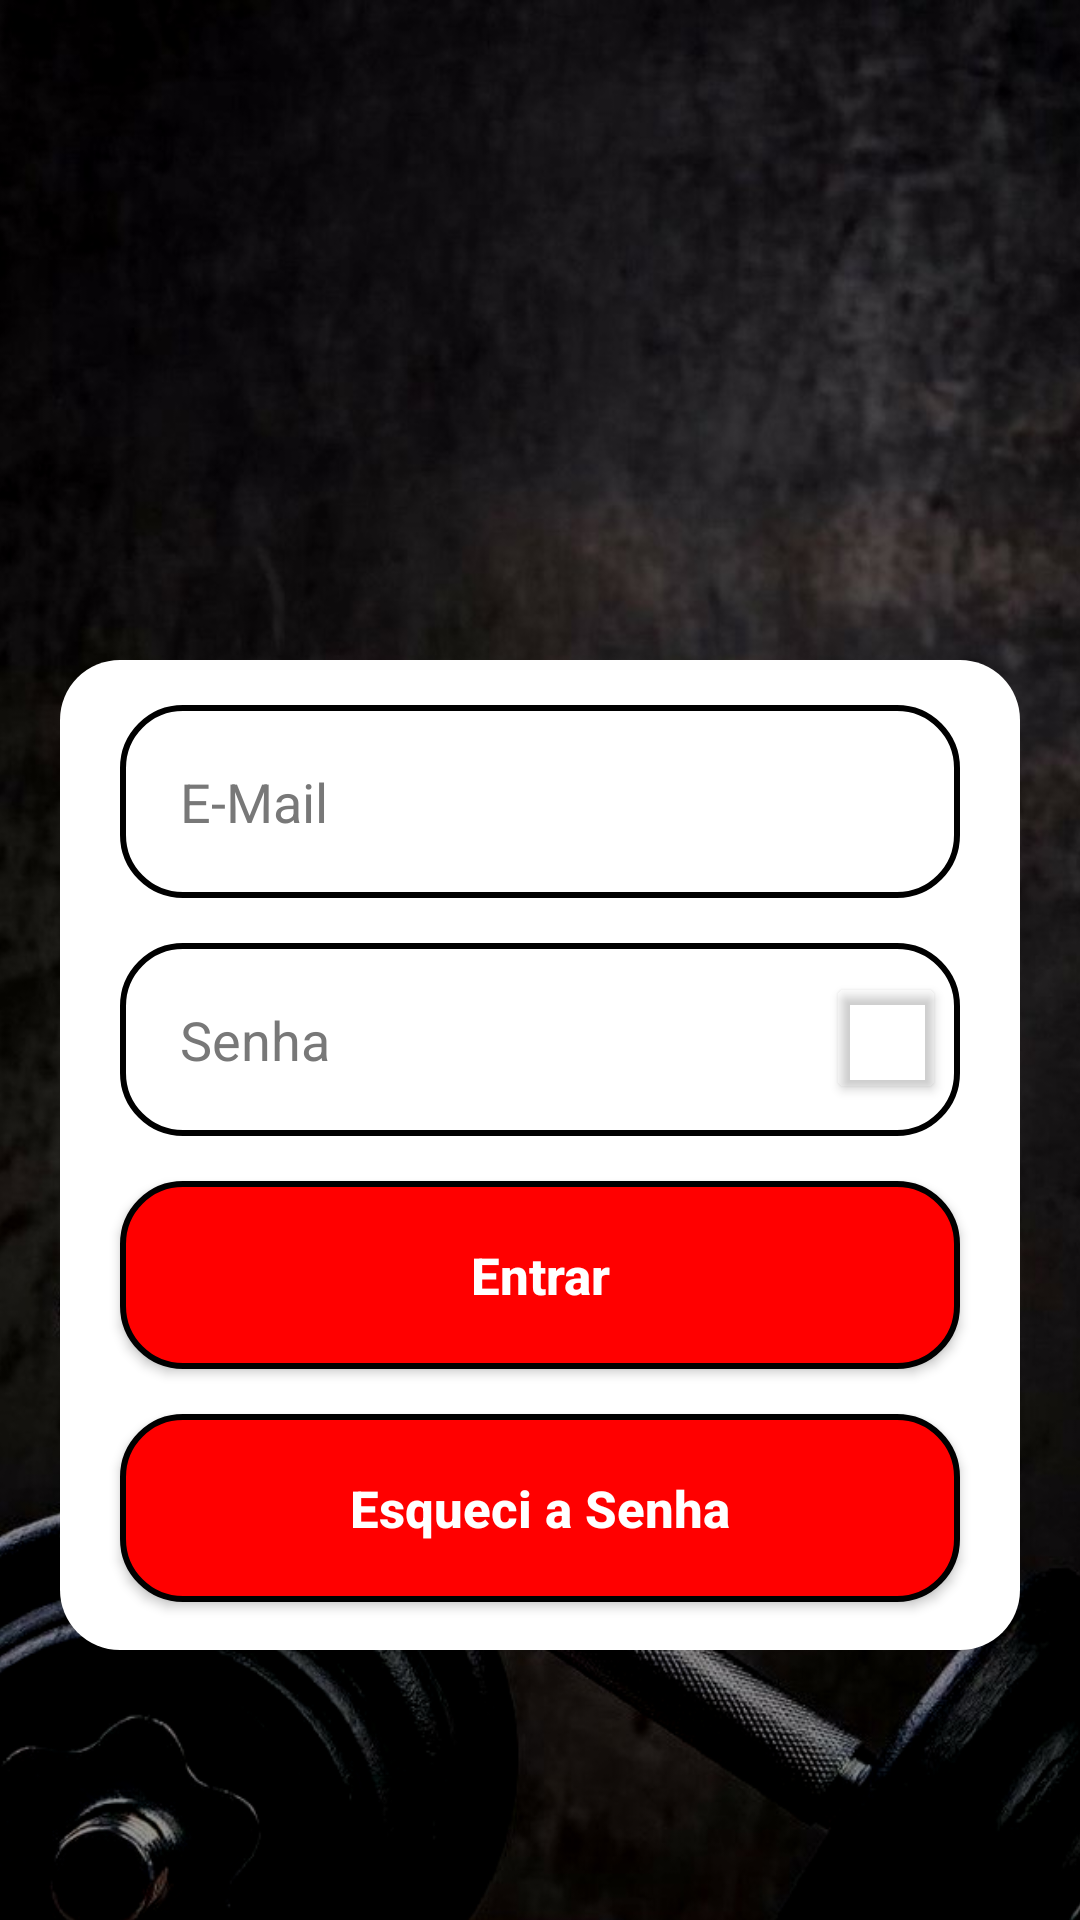

Reconstruct the res/layout file that produces this screen, plus the resources it refers to.
<!-- AndroidManifest.xml: application theme Theme.Vitalusus -->
<!-- res/layout/activity_form_login2.xml -->
<?xml version="1.0" encoding="utf-8"?>
<androidx.core.widget.NestedScrollView xmlns:app="http://schemas.android.com/apk/res-auto"
    xmlns:tools="http://schemas.android.com/tools"
    android:layout_width="match_parent"
    android:layout_height="match_parent"
    android:fillViewport="true"
    xmlns:android="http://schemas.android.com/apk/res/android">

<androidx.constraintlayout.widget.ConstraintLayout xmlns:android="http://schemas.android.com/apk/res/android"
    xmlns:app="http://schemas.android.com/apk/res-auto"
    xmlns:tools="http://schemas.android.com/tools"
    android:layout_width="match_parent"
    android:layout_height="match_parent">

    <ImageView
        android:id="@+id/imageView4"
        android:layout_width="462dp"
        android:layout_height="744dp"
        android:layout_marginStart="16dp"
        android:layout_marginEnd="14dp"
        app:layout_constraintBottom_toBottomOf="parent"
        app:layout_constraintEnd_toEndOf="parent"
        app:layout_constraintStart_toStartOf="parent"
        app:srcCompat="@drawable/bg_login" />

    
    <ImageView
        android:id="@+id/logoL"
        android:layout_width="200dp"
        android:layout_height="200dp"
        android:src="@drawable/logo"
        app:layout_constraintEnd_toEndOf="parent"
        app:layout_constraintStart_toStartOf="parent"
        app:layout_constraintTop_toTopOf="parent" />

    
    <View
        android:id="@+id/containerComponents"
        style="@style/ContainerComponents"
        android:layout_marginTop="12dp"
        android:layout_height="330dp"
        app:layout_constraintEnd_toEndOf="parent"
        app:layout_constraintHorizontal_bias="1.0"
        app:layout_constraintStart_toStartOf="parent"
        app:layout_constraintTop_toBottomOf="@id/logoL" />

    
    <EditText
        android:id="@+id/editFormCadastroLoginEmail"
        style="@style/Edit_text"
        android:hint="E-Mail"
        android:inputType="textEmailAddress"
        app:layout_constraintEnd_toEndOf="@id/containerComponents"
        app:layout_constraintStart_toStartOf="@id/containerComponents"
        app:layout_constraintTop_toTopOf="@id/containerComponents" />

    
    <EditText
        android:id="@+id/editFormCadastroLoginSenha"
        style="@style/Edit_text"
        android:drawableRight="@drawable/ic_eye"
        android:hint="Senha"
        android:inputType="text|textPassword"
        app:layout_constraintEnd_toEndOf="@id/containerComponents"
        app:layout_constraintStart_toStartOf="@id/containerComponents"
        app:layout_constraintTop_toBottomOf="@id/editFormCadastroLoginEmail" />

    
    <androidx.appcompat.widget.AppCompatButton
        android:id="@+id/btnFormLoginEntrar"
        style="@style/Button"
        android:onClick="login"
        android:text="@string/entrar"
        app:layout_constraintEnd_toEndOf="parent"
        app:layout_constraintStart_toStartOf="parent"
        app:layout_constraintTop_toBottomOf="@id/editFormCadastroLoginSenha" />

    <androidx.appcompat.widget.AppCompatButton
        android:id="@+id/btnFormLoginEsqueciSenha"
        style="@style/Button"
        android:text="Esqueci a Senha"
        app:layout_constraintEnd_toEndOf="parent"
        app:layout_constraintStart_toStartOf="parent"
        app:layout_constraintTop_toBottomOf="@id/btnFormLoginEntrar" />

    
    
    <ProgressBar
        android:id="@+id/progressbar"
        android:layout_width="wrap_content"
        android:layout_height="wrap_content"
        android:layout_marginTop="20dp"
        android:indeterminateTint="@color/white"
        android:visibility="invisible"
        app:layout_constraintStart_toStartOf="parent"
        app:layout_constraintEnd_toEndOf="parent"
        app:layout_constraintTop_toBottomOf="@id/containerComponents"/>

    
    <TextView
        android:id="@+id/text_tela_cadastro"
        android:layout_width="wrap_content"
        android:layout_height="wrap_content"
        android:text="@string/text_cadastro"
        android:textSize="20sp"
        android:textColor="@color/white"
        android:textStyle="bold"
        android:layout_marginTop="20dp"
        android:layout_marginBottom="30dp"
        app:layout_constraintTop_toBottomOf="@id/progressbar"
        app:layout_constraintStart_toStartOf="parent"
        app:layout_constraintEnd_toEndOf="parent"/>

    <Button
        android:id="@+id/btnFormLoginOlharSenha"
        android:layout_width="40dp"
        android:layout_height="44dp"
        android:layout_marginTop="324dp"
        android:backgroundTint="#00EF1212"
        app:layout_constraintEnd_toEndOf="parent"
        app:layout_constraintHorizontal_bias="0.86"
        app:layout_constraintStart_toStartOf="parent"
        app:layout_constraintTop_toTopOf="parent" />

</androidx.constraintlayout.widget.ConstraintLayout>
</androidx.core.widget.NestedScrollView>
<!-- resources referenced by this layout -->
<resources>
  <color name="white">#FFFFFFFF</color>
  <!-- drawable bg_login: png bitmap (drawable, 612756 bytes) -->
  <string name="entrar">Entrar</string>
  <string name="text_cadastro">Cadastre uma Conta Clicando Aqui!</string>
  <style name="Button">
          <item name="android:layout_width">match_parent</item>
          <item name="android:layout_height">wrap_content</item>
          <item name="android:layout_marginLeft">40dp</item>
          <item name="android:layout_marginRight">40dp</item>
          <item name="android:layout_marginTop">15dp</item>
          <item name="android:padding">20dp</item>
          <item name="android:textColor">@color/white</item>
          <item name="android:textSize">17sp</item>
          <item name="android:textStyle">bold</item>
          <item name="textAllCaps">false</item>
          <item name="android:background">@drawable/button</item>
      </style>
  <style name="ContainerComponents">
          <item name="android:layout_width">match_parent</item>
          <item name="android:layout_height">240dp</item>
          <item name="android:background">@drawable/container_components</item>
          <item name="android:layout_margin">20dp</item>
          <item name="android:layout_marginBottom">15dp</item>
      </style>
  <style name="Edit_text">
          <item name="android:layout_width">match_parent</item>
          <item name="android:layout_height">wrap_content</item>
          <item name="android:background">@drawable/edit_text</item>
          <item name="android:padding">20dp</item>
          <item name="android:maxLength">25</item>
          <item name="android:textColor">@color/black</item>
          
          <item name="android:textColorHint">@color/hintGrey</item>
          <item name="android:layout_marginLeft">40dp</item>
          <item name="android:layout_marginRight">40dp</item>
          <item name="android:layout_marginTop">15dp</item>
      </style>
  <style name="Theme.Vitalusus" parent="Base.Theme.Vitalusus" />
  <!-- drawable button (drawable) -->
  <?xml version="1.0" encoding="utf-8"?>
  <shape xmlns:android="http://schemas.android.com/apk/res/android">
  
      <corners android:radius="20dp"/>
      <solid android:color="@color/red"/>
      <corners android:radius="20dp" />
      <stroke
          android:width="2dp"
          android:color="@color/black" />
  </shape>
  <!-- drawable container_components (drawable) -->
  <?xml version="1.0" encoding="utf-8"?>
  <shape xmlns:android="http://schemas.android.com/apk/res/android">
  
      <solid android:color="@color/white" />
      <corners android:radius="20dp"/>
  </shape>
  <!-- drawable edit_text (drawable) -->
  <?xml version="1.0" encoding="utf-8"?>
  <shape xmlns:android="http://schemas.android.com/apk/res/android">
  
      
      <solid android:color="@color/white" />
      
      <corners android:radius="20dp" />
      
      <stroke
          android:width="2dp"
          android:color="@color/black" />
  
  </shape>
  <color name="black">#FF000000</color>
  <color name="hintGrey">#787878</color>
  <style name="Base.Theme.Vitalusus" parent="Theme.Material3.Dark.NoActionBar">
  
          
          
      <item name="colorPrimary">@color/black</item>
      <item name="colorPrimaryVariant">@color/white</item>
          <item name="android:textColorPrimary">@color/white</item>
          <item name="android:statusBarColor">@color/white</item>
      </style>
  <color name="red">#FF0000</color>
</resources>
